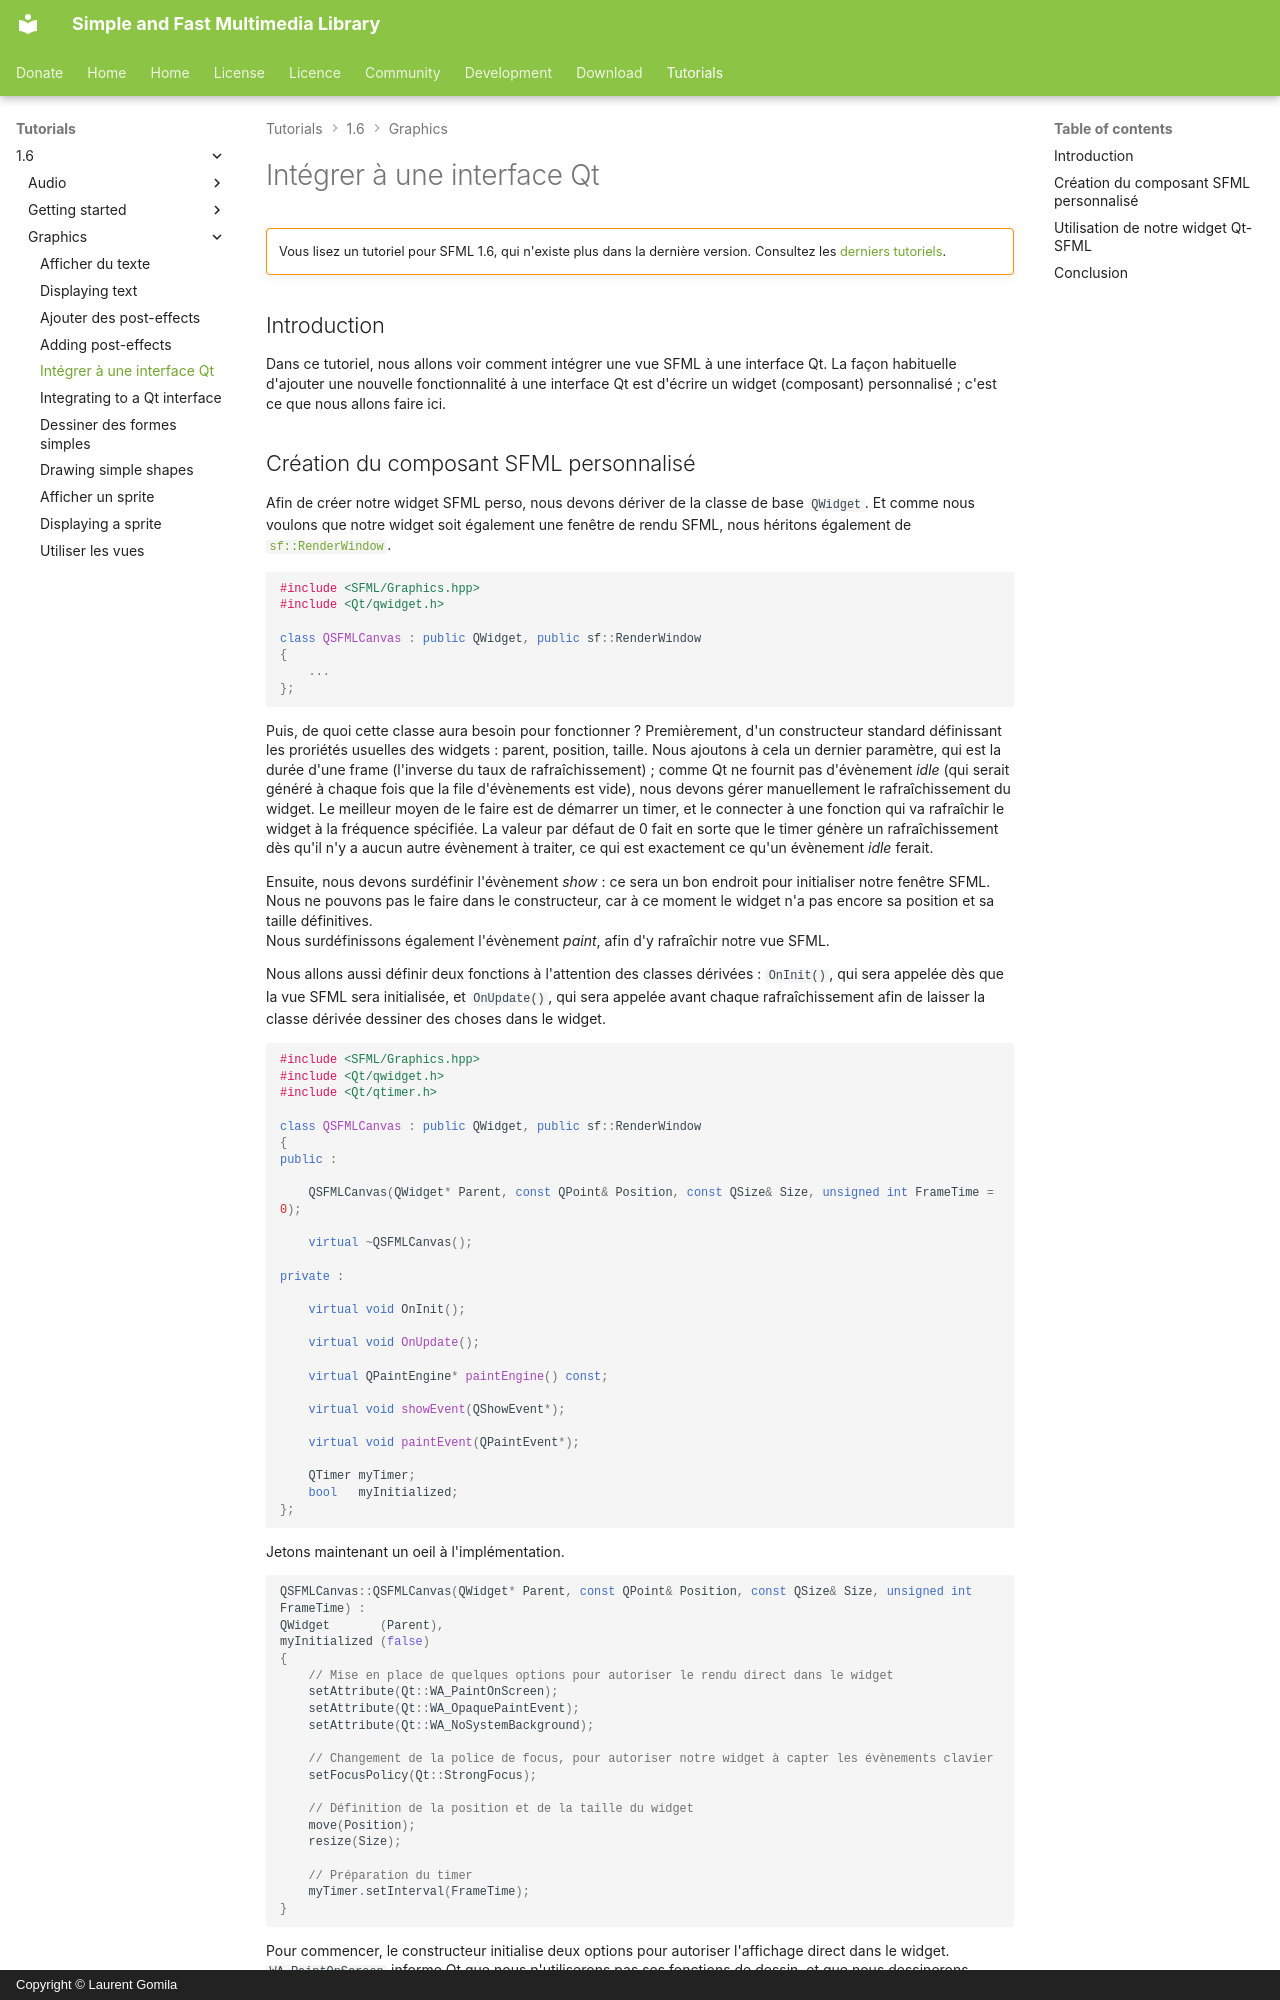

repository: SFML/SFML-Website · page: tutorials/1.6/graphics/qt.fr/index.html · generator: mkdocs · copyright: Copyright © Laurent Gomila

# Intégrer à une interface Qt

!!! warning ""

    Vous lisez un tutoriel pour SFML 1.6, qui n'existe plus dans la dernière version. Consultez les [derniers tutoriels](/fr/tutorials/latest/).

## Introduction

Dans ce tutoriel, nous allons voir comment intégrer une vue SFML à une interface Qt. La façon habituelle d'ajouter une nouvelle fonctionnalité à une interface Qt est d'écrire un widget (composant) personnalisé ; c'est ce que nous allons faire ici.
